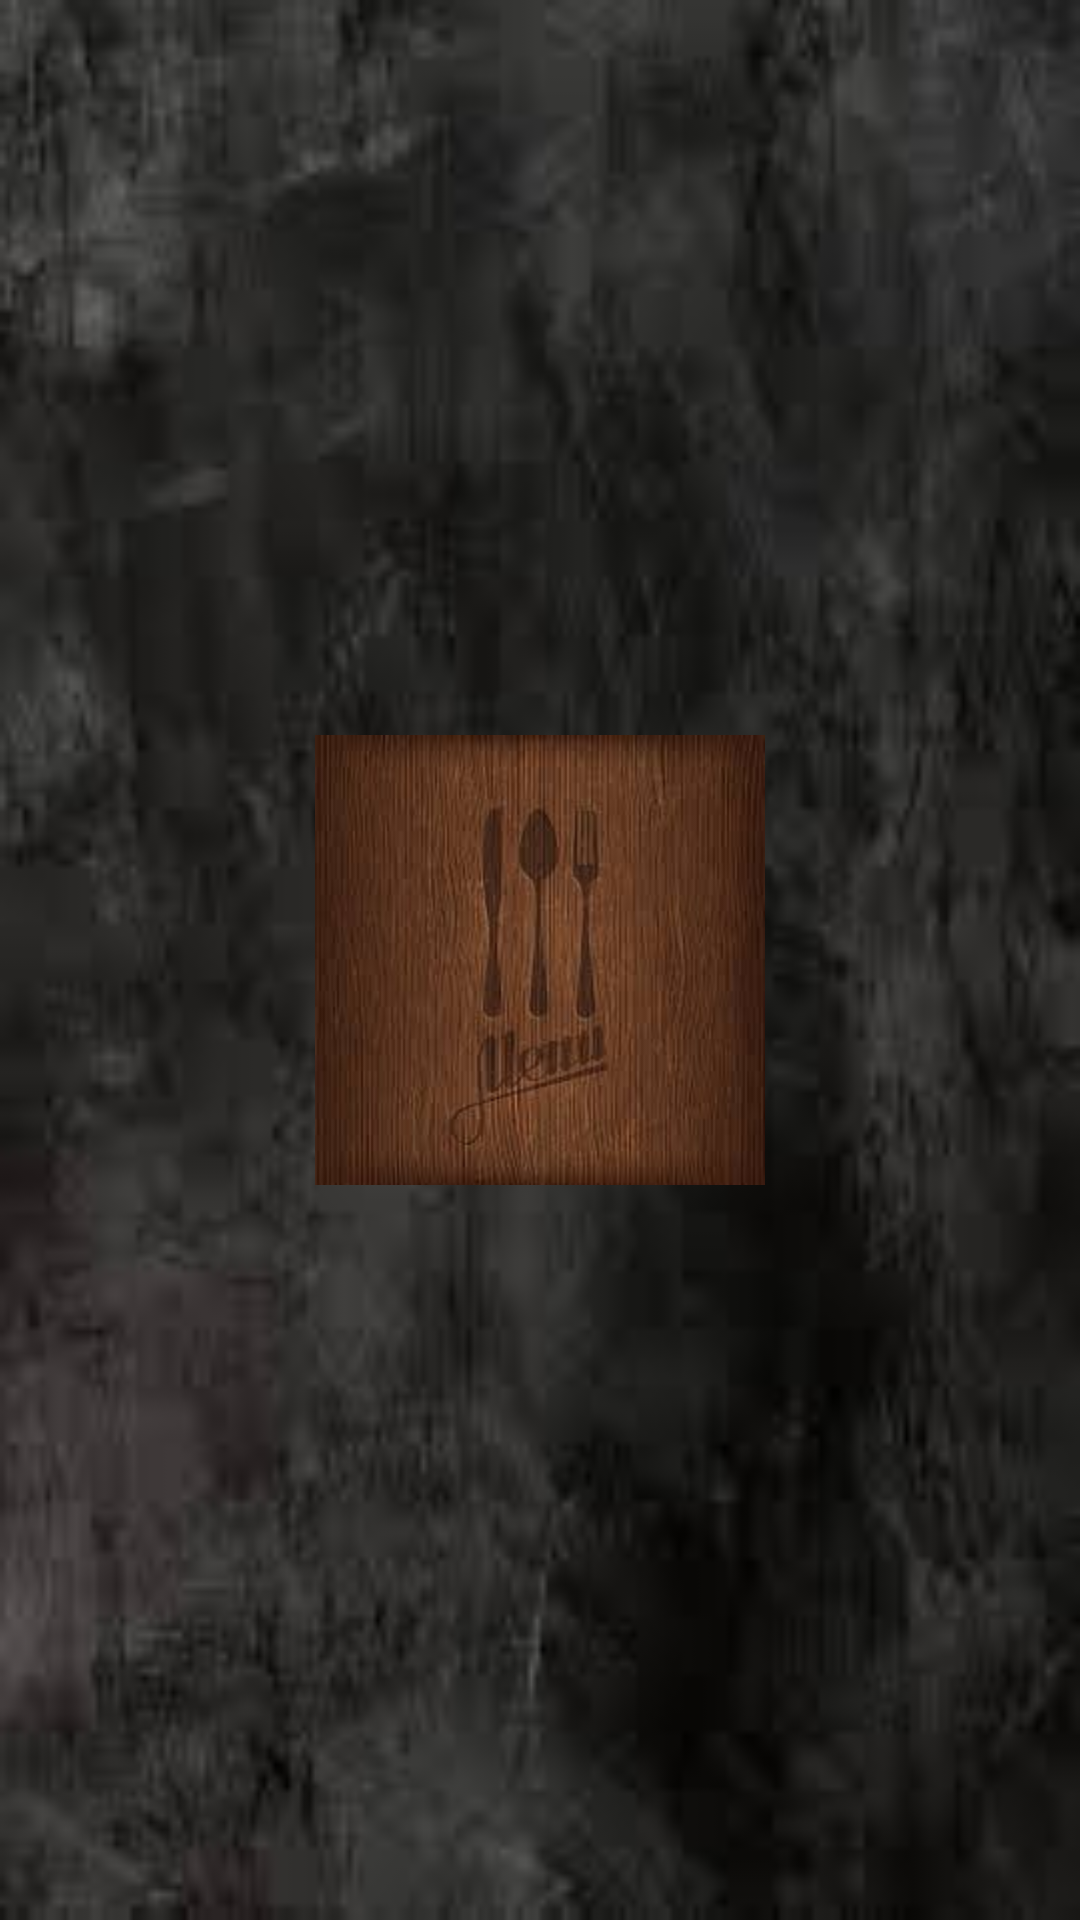

Reconstruct the res/layout file that produces this screen, plus the resources it refers to.
<!-- AndroidManifest.xml: application theme Theme.FudServer -->
<!-- res/layout/activity_main.xml -->
<?xml version="1.0" encoding="utf-8"?>
<RelativeLayout xmlns:android="http://schemas.android.com/apk/res/android"
    xmlns:app="http://schemas.android.com/apk/res-auto"
    xmlns:tools="http://schemas.android.com/tools"
    android:layout_width="match_parent"
    android:layout_height="match_parent"
    android:background="@drawable/back2"
    tools:context=".MainActivity">

    <ImageView
        android:layout_width="150dp"
        android:layout_height="150dp"
        android:src="@drawable/back"
        android:id="@+id/img"
        android:layout_centerInParent="true"/>

</RelativeLayout>
<!-- resources referenced by this layout -->
<resources>
  <!-- drawable back: jpeg bitmap (drawable, 5650 bytes) -->
  <!-- drawable back2: jpeg bitmap (drawable, 4056 bytes) -->
  <style name="Theme.FudServer" parent="Theme.MaterialComponents.DayNight.DarkActionBar">
          
          <item name="colorPrimary">@color/dark</item>
          <item name="colorPrimaryVariant">@color/light_gray</item>
          <item name="colorOnPrimary">@color/white</item>
          
          <item name="colorSecondary">@color/teal_200</item>
          <item name="colorSecondaryVariant">@color/teal_700</item>
          <item name="colorOnSecondary">@color/black</item>
          
          <item name="android:statusBarColor">?attr/colorPrimaryVariant</item>
          
      </style>
  <color name="dark">#191919</color>
  <color name="light_gray">#232323</color>
  <color name="white">#FFFFFFFF</color>
  <color name="teal_200">#FF03DAC5</color>
  <color name="teal_700">#FF018786</color>
  <color name="black">#FF000000</color>
</resources>
